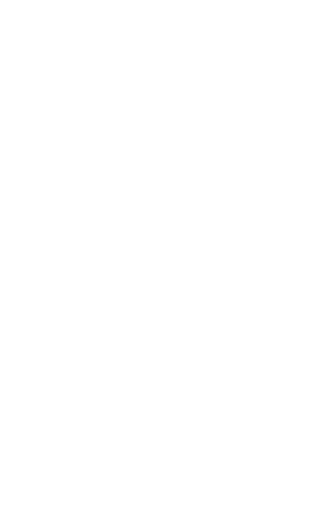
t = 0.00 s
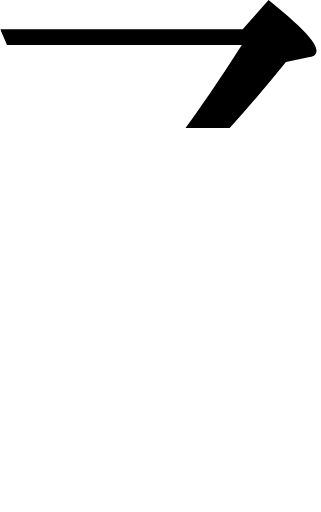
t = 0.25 s
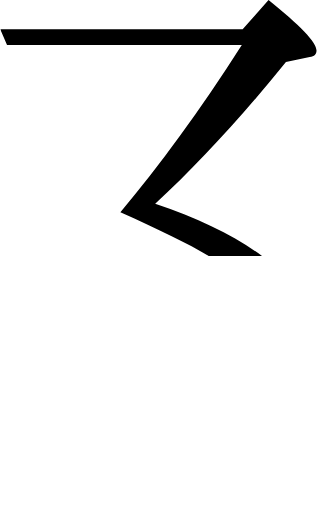
t = 0.50 s
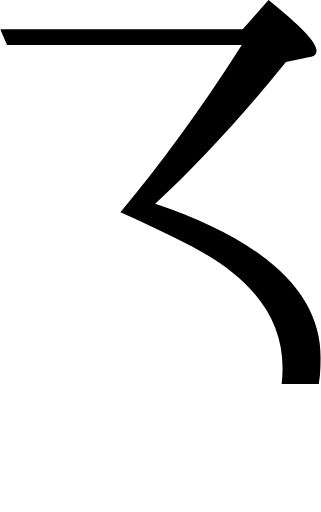
t = 0.75 s
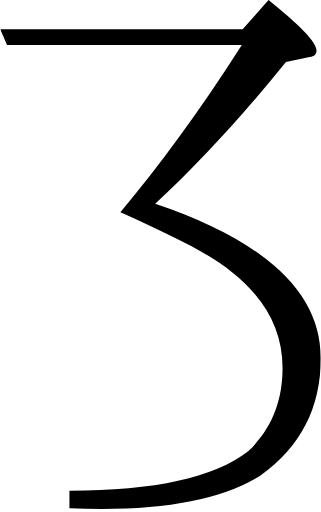
t = 1.00 s

The animated SVG that drew these frames (rendered in a browser with its animation timeline set to each time). Animation: 1 SMIL element (animate=1); one cycle of 1.00 s.

<svg viewBox="0.0,0.0 75.5,120.6" xmlns="http://www.w3.org/2000/svg">
  <clipPath id="htc">
    <path d="
      M 28.3,50.0
      c 9.1,-10.8,18.7,-23.9,28.6,-39.4
      H 1.6
      l -1.6,-3.7
      h 57.1
      l 6.1,-6.9
      c 7.5,6.0,11.3,10.0,11.3,11.9
      c 0.0,0.9,-0.5,1.4,-1.6,1.5
      L 67.3,14.6
      c -10.4,12.9,-20.7,24.1,-30.8,33.4
      c 26.0,8.8,39.0,20.9,39.0,36.3
      c 0.0,11.7,-4.7,20.9,-14.2,27.7
      c -9.6,6.0,-24.6,8.6,-45.0,7.7
      v -4.1
      c 20.1,0.0,34.1,-3.1,42.1,-9.3
      c 5.4,-5.1,8.1,-11.6,8.1,-19.6
      c 0.0,-8.8,-4.0,-16.3,-11.9,-22.6
      c -3.5,-2.8,-8.2,-5.6,-14.1,-8.4
      C 36.9,53.9,32.8,52.0,28.3,50.0
      Z"
    />
  </clipPath>
  <g clip-path="url(#htc)">
    <rect x="0" y="0" width="75.5" height="0">
      <animate attributeName="height" values="0;120.6" dur="1s" repeatCount="1" fill="freeze"/>
    </rect>
  </g>
</svg>
